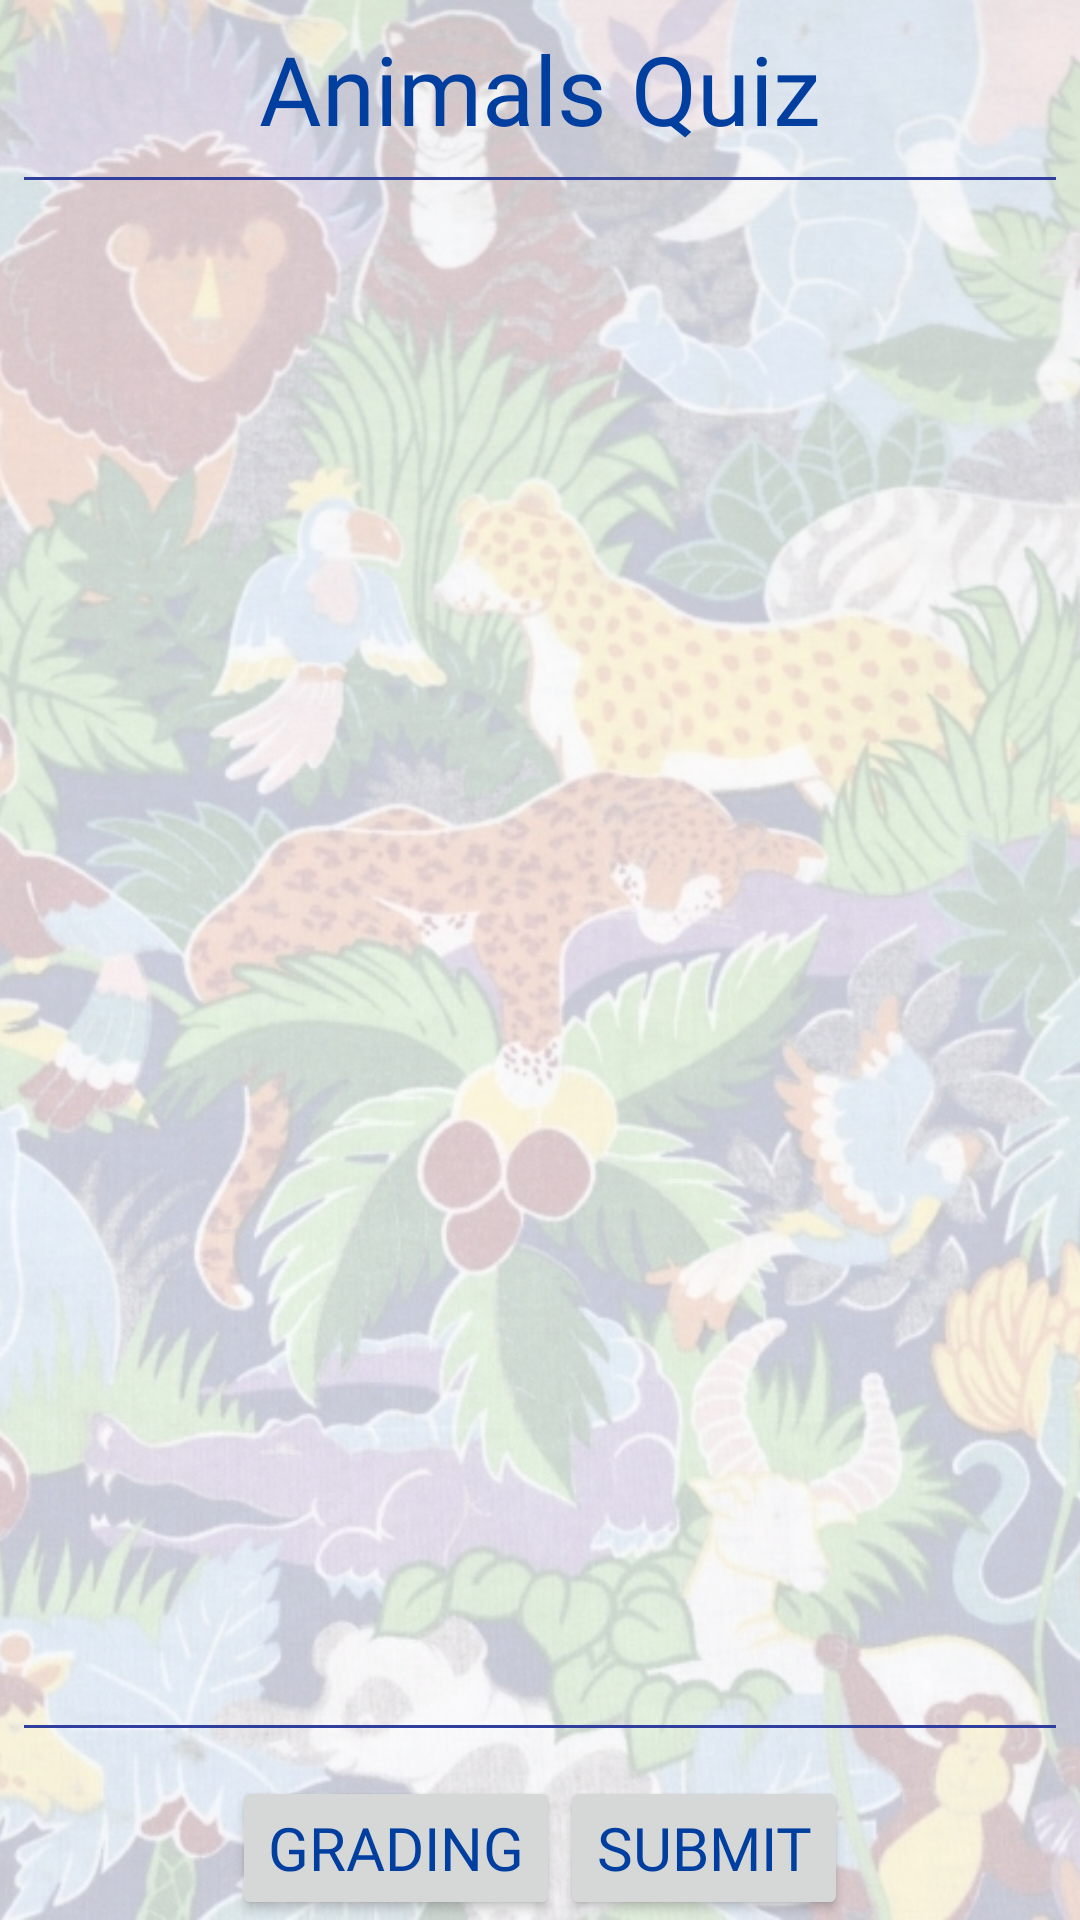

This screen was rendered from an Android layout file. Write that file and the resources it references.
<!-- AndroidManifest.xml: application theme AppTheme -->
<!-- res/layout/activity_main.xml -->
<?xml version="1.0" encoding="utf-8"?>
<layout xmlns:android="http://schemas.android.com/apk/res/android"
  xmlns:tools="http://schemas.android.com/tools">

  <RelativeLayout
    android:id="@+id/main_layout"
    android:layout_width="match_parent"
    android:layout_height="match_parent"
    android:focusableInTouchMode="true"
    android:orientation="vertical"
    tools:context=".MainActivity">

    <ImageView
      android:layout_width="match_parent"
      android:layout_height="match_parent"
      android:scaleType="centerCrop"
      android:src="@drawable/animals_background" />

    <RelativeLayout
      android:id="@+id/main_content_layout"
      android:layout_width="wrap_content"
      android:layout_height="wrap_content">

      <TextView
        android:id="@+id/txt_header"
        style="@style/HeaderText"
        android:layout_width="match_parent"
        android:layout_height="wrap_content"
        android:layout_margin="8dp"
        android:text="@string/header"
        android:textAlignment="center" />

      <View
        android:id="@+id/header_divider"
        android:layout_width="match_parent"
        android:layout_height="1dp"
        android:layout_below="@id/txt_header"
        android:layout_marginHorizontal="8dp"
        android:background="@color/colorPrimaryDark" />

      <ScrollView
        android:id="@+id/questions_content_layout"
        android:layout_width="match_parent"
        android:layout_height="wrap_content"
        android:layout_above="@id/control_buttons_divider"
        android:layout_below="@id/header_divider"
        android:layout_margin="16dp">

        <LinearLayout
          android:id="@+id/questions_group"
          android:layout_width="match_parent"
          android:layout_height="wrap_content"
          android:orientation="vertical" />
      </ScrollView>

      <View
        android:id="@+id/control_buttons_divider"
        android:layout_width="match_parent"
        android:layout_height="1dp"
        android:layout_above="@id/control_buttons"
        android:layout_marginHorizontal="8dp"
        android:background="@color/colorPrimaryDark" />

      <LinearLayout
        android:id="@+id/control_buttons"
        android:layout_width="match_parent"
        android:layout_height="wrap_content"
        android:layout_alignParentBottom="true"
        android:layout_margin="8dp"
        android:gravity="center_horizontal"
        android:orientation="horizontal">

        <Button
          android:id="@+id/btn_grading"
          style="@style/ControlButton"
          android:layout_width="wrap_content"
          android:layout_height="wrap_content"
          android:onClick="onBtnGrading"
          android:text="@string/grading" />

        <Button
          android:id="@+id/btn_submit"
          style="@style/ControlButton"
          android:layout_width="wrap_content"
          android:layout_height="wrap_content"
          android:onClick="onBtnSubmit"
          android:text="@string/submit" />
      </LinearLayout>
    </RelativeLayout>
  </RelativeLayout>
</layout>
<!-- resources referenced by this layout -->
<resources>
  <color name="colorPrimaryDark">#303F9F</color>
  <!-- drawable animals_background: jpg bitmap (drawable, 522921 bytes) -->
  <string name="grading">Grading</string>
  <string name="header">Animals Quiz</string>
  <string name="submit">Submit</string>
  <style name="ControlButton" parent="Base.TextAppearance.AppCompat.Widget.Button">
      <item name="android:textColor">@color/textViewColor</item>
      <item name="android:textSize">20sp</item>
      <item name="android:fontFamily">@font/designosaur_regular</item>
    </style>
  <style name="HeaderText" parent="Theme.AppCompat.Light">
      <item name="android:textColor">@color/textViewColor</item>
      <item name="android:textSize">32sp</item>
      <item name="android:fontFamily">@font/vag_rounded_std_bold</item>
    </style>
  <style name="AppTheme" parent="Theme.AppCompat.Light.NoActionBar">
      
      <item name="colorPrimary">@color/colorPrimary</item>
      <item name="colorPrimaryDark">@color/colorPrimaryDark</item>
      <item name="colorAccent">@color/colorAccent</item>
    </style>
  <color name="textViewColor">#003F9F</color>
  <color name="colorPrimary">#3F51B5</color>
  <color name="colorAccent">#303F9F</color>
</resources>
